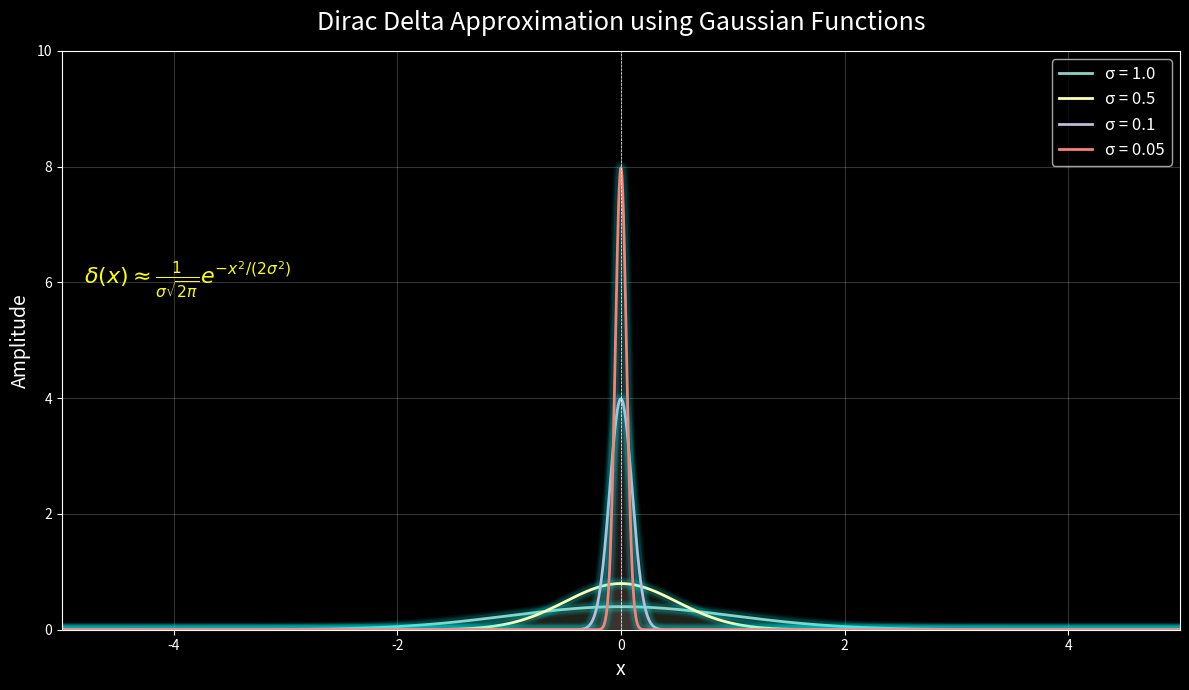

The script that saved this image:
import numpy as np
import matplotlib.pyplot as plt

# Dark Theme
plt.style.use("dark_background")

# x values
N = 5000
x = np.linspace(-5, 5, N)

# Different sigma values
sigmas = [1.0, 0.5, 0.1, 0.05]

# Gaussian approximation
def gaussian(x, sigma):
    return (1 / (sigma * np.sqrt(2 * np.pi))) * np.exp(-(x**2) / 
                                            (2 * sigma**2))

# Create figure
plt.figure(figsize=(12, 7))

# Plot curves
for sigma in sigmas:
    y = gaussian(x, sigma)

    # Glow effect
    for lw, alpha in zip([10, 8, 6], [0.05, 0.08, 0.12]):
        plt.plot(x, y, color='cyan', lw=lw, alpha=alpha)

    # Main line
    plt.plot(x, y, lw=2,
             label=f'σ = {sigma}')

    # Fill area
    plt.fill_between(x, y, alpha=0.08)

# Axis lines
plt.axhline(0, color='white', lw=0.5, ls='--')
plt.axvline(0, color='white', lw=0.5, ls='--')

# Labels and title
plt.title("Dirac Delta Approximation using Gaussian Functions",
          fontsize=18, pad=15)

plt.xlabel("x", fontsize=14)
plt.ylabel("Amplitude", fontsize=14)

# Equation text
equation = r'$\delta(x)\approx \frac{1}{\sigma\sqrt{2\pi}}e^{-x^2/(2\sigma^2)}$'

plt.text(-4.8, max(gaussian(x, 0.05))*0.75,
         equation,
         fontsize=16,
         color='yellow')

# Limits
plt.xlim(-5, 5)
plt.ylim(0, 10)

# Grid
plt.grid(alpha=0.2)

# Legend
plt.legend(fontsize=12)

# Tight layout
plt.tight_layout()

# Show plot
plt.show()
